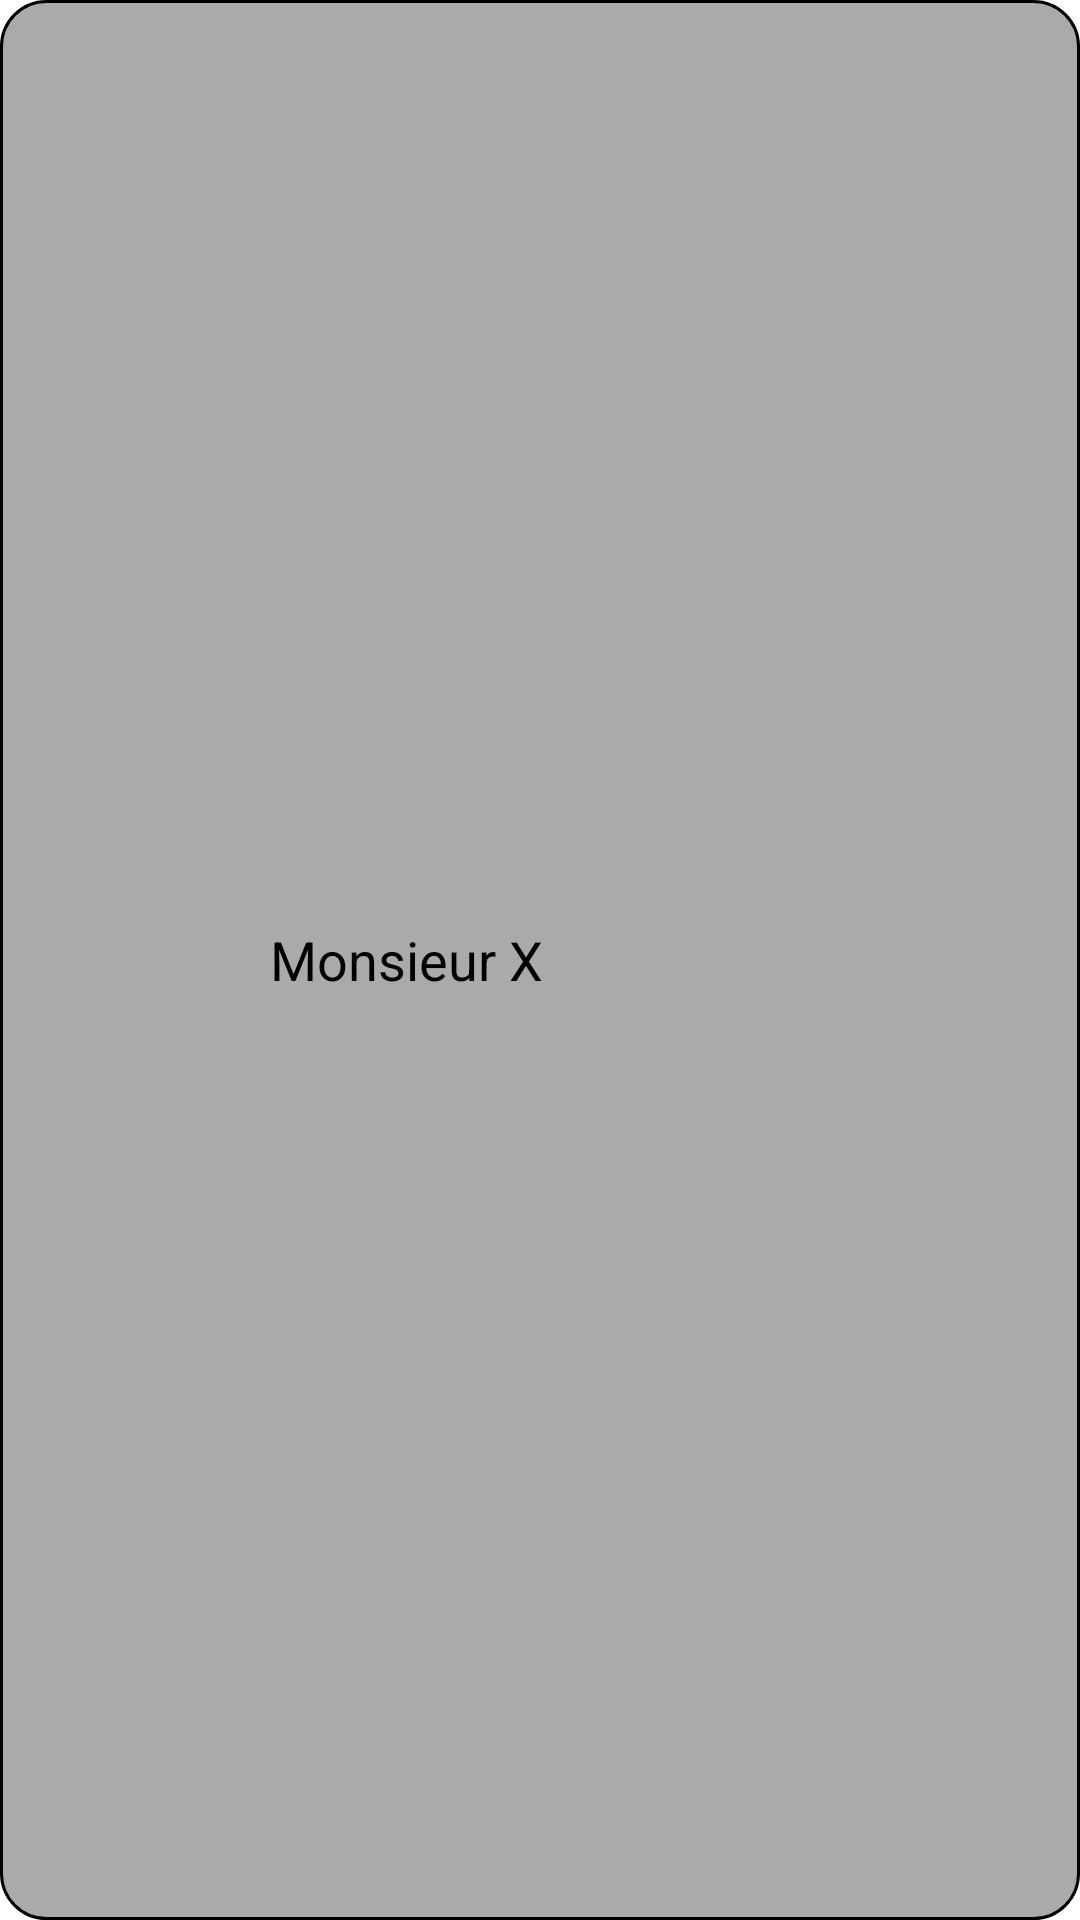

Produce the Android XML layout that renders to this screen, including the resource entries it uses.
<!-- AndroidManifest.xml: application theme Theme.MUeTssages -->
<!-- res/layout/profil_conv.xml -->
<?xml version="1.0" encoding="utf-8"?>
<RelativeLayout xmlns:android="http://schemas.android.com/apk/res/android"
    xmlns:app="http://schemas.android.com/apk/res-auto"
    android:layout_width="match_parent"
    android:layout_height="wrap_content"
    android:padding="10dp"
    android:layout_margin="5dp"
    android:radius="5sp"
    android:background="@drawable/bords_bien_ronds">


    <ImageView
        android:id="@+id/image_profile"
        android:layout_width="70dp"
        android:layout_height="70dp"
        app:srcCompat="@drawable/ic_launcher_foreground" />

    <TextView
        android:id="@+id/utilisateur_conv"
        android:layout_width="wrap_content"
        android:layout_height="wrap_content"
        android:layout_toRightOf="@id/image_profile"
        android:layout_toEndOf="@id/image_profile"
        android:layout_centerVertical="true"
        android:layout_margin="10dp"
        android:textSize = "18sp"
        android:text="Monsieur X" />
</RelativeLayout>
<!-- resources referenced by this layout -->
<resources>
  <!-- drawable bords_bien_ronds (drawable) -->
  <?xml version="1.0" encoding="utf-8"?>
  <shape xmlns:android="http://schemas.android.com/apk/res/android" >
      <stroke
          android:width="1dp"
          android:color="@color/black" />
  
      <solid android:color="#AAAAAA" />
  
      <padding
          android:left="3dp"
          android:right="3dp"
          android:bottom="3dp"
          android:top="3dp" />
  
      <corners android:radius="15dp"/>
  </shape>
  <!-- drawable ic_launcher_foreground: png bitmap (mipmap-hdpi, 3981 bytes) -->
  <style name="Theme.MUeTssages" parent="Theme.MaterialComponents.DayNight">
          
          <item name="colorPrimary">#5485FF</item>
          <item name="colorPrimaryVariant">#5485AD</item>
          <item name="colorOnPrimary">@color/white</item>
          
          <item name="colorSecondary">#00C681</item>
          <item name="colorSecondaryVariant">#009E9D</item>
          <item name="colorOnSecondary">@color/black</item>
          
          <item name="android:statusBarColor">?attr/colorPrimaryVariant</item>
          
          <item name="android:textColor">@color/black</item>
          <item name="android:banner">@color/gris</item>
      </style>
  <color name="black">#FF000000</color>
  <color name="white">#FFFFFFFF</color>
  <color name="gris">#FFDDDDDD</color>
</resources>
